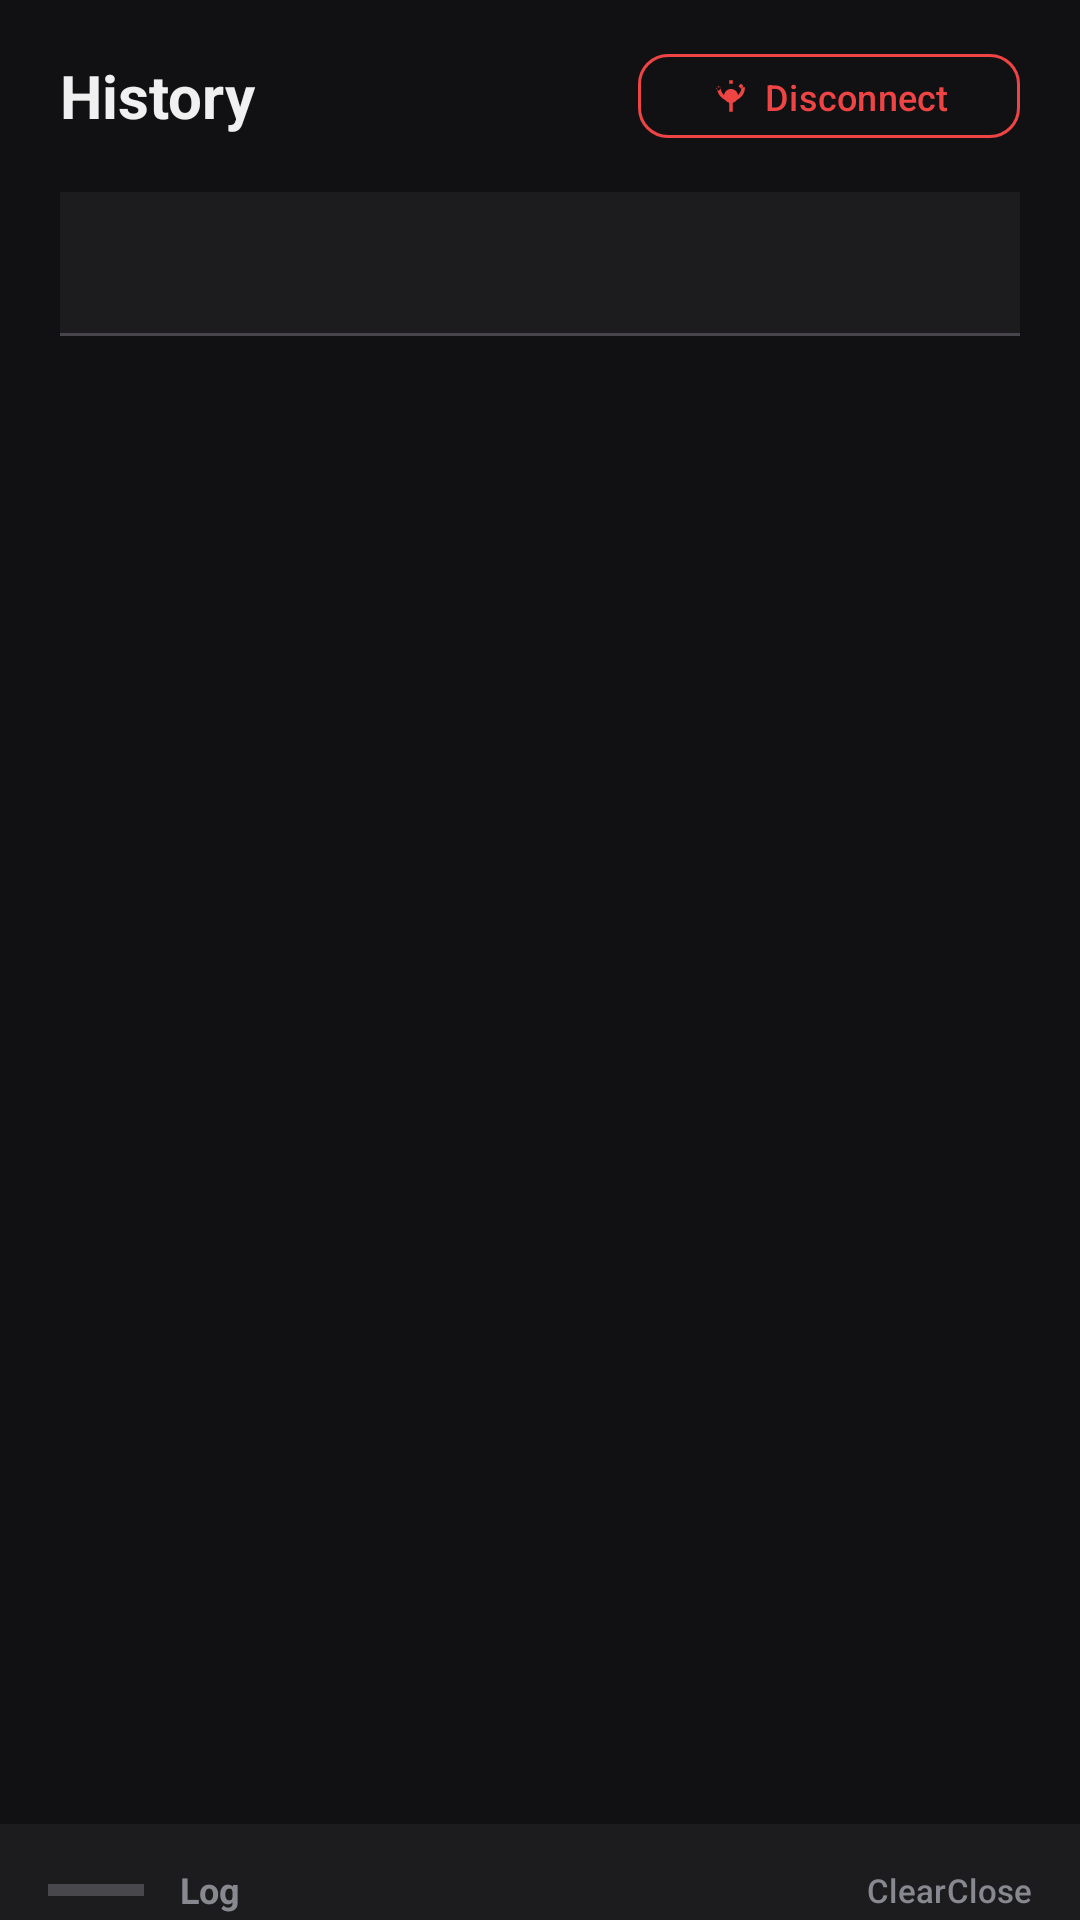

Reconstruct the res/layout file that produces this screen, plus the resources it refers to.
<!-- AndroidManifest.xml: application theme Theme.NotifSync -->
<!-- res/layout/fragment_receiver.xml -->
<?xml version="1.0" encoding="utf-8"?>
<androidx.coordinatorlayout.widget.CoordinatorLayout
    xmlns:android="http://schemas.android.com/apk/res/android"
    xmlns:app="http://schemas.android.com/apk/res-auto"
    android:layout_width="match_parent"
    android:layout_height="match_parent"
    android:background="@color/bg">

    <LinearLayout
        android:layout_width="match_parent"
        android:layout_height="match_parent"
        android:orientation="vertical">

        <LinearLayout
            android:layout_width="match_parent"
            android:layout_height="wrap_content"
            android:orientation="horizontal"
            android:gravity="center_vertical"
            android:paddingHorizontal="20dp"
            android:paddingVertical="14dp">

            <TextView
                android:layout_width="0dp"
                android:layout_height="wrap_content"
                android:layout_weight="1"
                android:text="@string/history"
                android:textColor="@color/text_primary"
                android:textSize="20sp"
                android:textStyle="bold" />

            <TextView
                android:id="@+id/tvFromIp"
                android:layout_width="wrap_content"
                android:layout_height="wrap_content"
                android:textColor="@color/text_secondary"
                android:textSize="12sp"
                android:layout_marginEnd="8dp" />

            <com.google.android.material.button.MaterialButton
                android:id="@+id/btnDisconnect"
                style="@style/Widget.Material3.Button.OutlinedButton"
                android:layout_width="wrap_content"
                android:layout_height="36dp"
                android:text="@string/disconnect"
                android:textColor="@color/red"
                android:textSize="12sp"
                app:strokeColor="@color/red"
                app:cornerRadius="10dp"
                app:icon="@drawable/ic_disconnect"
                app:iconSize="14dp"
                app:iconTint="@color/red" />

        </LinearLayout>

        <com.google.android.material.tabs.TabLayout
            android:id="@+id/tabLayout"
            style="@style/Widget.NotifSync.TabLayout"
            android:layout_width="match_parent"
            android:layout_height="wrap_content"
            android:layout_marginHorizontal="20dp"
            android:layout_marginBottom="8dp" />

        <androidx.viewpager2.widget.ViewPager2
            android:id="@+id/viewPager"
            android:layout_width="match_parent"
            android:layout_height="0dp"
            android:layout_weight="1" />

    </LinearLayout>

    
    <include
        android:id="@+id/logSheet"
        layout="@layout/bottom_sheet_log" />

</androidx.coordinatorlayout.widget.CoordinatorLayout>
<!-- res/layout/bottom_sheet_log.xml (included above) -->
<?xml version="1.0" encoding="utf-8"?>
<LinearLayout xmlns:android="http://schemas.android.com/apk/res/android"
    xmlns:app="http://schemas.android.com/apk/res-auto"
    android:layout_width="match_parent"
    android:layout_height="match_parent"
    android:orientation="vertical"
    android:background="@color/surface"
    app:behavior_peekHeight="32dp"
    app:layout_behavior="com.google.android.material.bottomsheet.BottomSheetBehavior">

    
    <LinearLayout
        android:layout_width="match_parent"
        android:layout_height="wrap_content"
        android:orientation="horizontal"
        android:gravity="center_vertical"
        android:paddingHorizontal="16dp"
        android:paddingVertical="6dp">

        <View
            android:layout_width="32dp"
            android:layout_height="4dp"
            android:background="@color/text_secondary"
            android:layout_marginEnd="12dp"
            android:alpha="0.4" />

        <TextView
            android:layout_width="0dp"
            android:layout_height="wrap_content"
            android:layout_weight="1"
            android:text="Log"
            android:textColor="@color/text_secondary"
            android:textSize="12sp"
            android:textStyle="bold" />

        <com.google.android.material.button.MaterialButton
            android:id="@+id/btnClearLog"
            style="@style/Widget.Material3.Button.TextButton"
            android:layout_width="wrap_content"
            android:layout_height="32dp"
            android:minWidth="0dp"
            android:padding="0dp"
            android:text="Clear"
            android:textColor="@color/text_secondary"
            android:textSize="11sp" />

        <com.google.android.material.button.MaterialButton
            android:id="@+id/btnCloseLog"
            style="@style/Widget.Material3.Button.TextButton"
            android:layout_width="wrap_content"
            android:layout_height="32dp"
            android:minWidth="0dp"
            android:padding="0dp"
            android:text="Close"
            android:textColor="@color/text_secondary"
            android:textSize="11sp" />

    </LinearLayout>

    <View
        android:layout_width="match_parent"
        android:layout_height="1dp"
        android:background="@color/divider" />

    
    <ScrollView
        android:layout_width="match_parent"
        android:layout_height="0dp"
        android:layout_weight="1"
        android:fillViewport="true"
        android:scrollbars="vertical">

        <TextView
            android:id="@+id/tvLog"
            android:layout_width="match_parent"
            android:layout_height="wrap_content"
            android:padding="12dp"
            android:fontFamily="monospace"
            android:textSize="10sp"
            android:textColor="@color/text_secondary"
            android:textIsSelectable="true"
            android:lineSpacingExtra="2dp" />

    </ScrollView>

</LinearLayout>
<!-- resources referenced by this layout -->
<resources>
  <color name="bg">#111114</color>
  <color name="divider">#14FFFFFF</color>
  <color name="red">#ef4444</color>
  <color name="surface">#1C1C1F</color>
  <color name="text_primary">#F0F0F0</color>
  <color name="text_secondary">#888890</color>
  <!-- drawable ic_disconnect (drawable) -->
  <vector xmlns:android="http://schemas.android.com/apk/res/android"
      android:width="24dp"
      android:height="24dp"
      android:viewportWidth="24"
      android:viewportHeight="24">
      <path
          android:fillColor="@android:color/white"
          android:pathData="M13,3v2h-2V3h2zM17.71,7.71l1.41,-1.41 -1.41,-1.41 -1.42,1.41 1.42,1.41zM6.29,7.71L4.88,6.3 3.46,7.71l1.42,1.41 1.41,-1.41zM12,16c-2.21,0 -4,-1.79 -4,-4s1.79,-4 4,-4 4,1.79 4,4 -1.79,4 -4,4zM11,14.93c-3.94,-0.49 -7,-3.85 -7,-7.93h2c0,3.31 2.69,6 6,6s6,-2.69 6,-6h2c0,4.08 -3.06,7.44 -7,7.93V21h-2v-6.07z"/>
  </vector>
  <string name="disconnect">Disconnect</string>
  <string name="history">History</string>
  <style name="Widget.NotifSync.TabLayout" parent="Widget.Material3.TabLayout">
          <item name="tabBackground">@color/surface2</item>
          <item name="tabRippleColor">@android:color/transparent</item>
          <item name="tabMode">fixed</item>
          <item name="tabGravity">fill</item>
          <item name="tabIndicator">@null</item>
          <item name="tabTextAppearance">@style/TabTextStyle</item>
      </style>
  <style name="Theme.NotifSync" parent="Theme.Material3.Dark.NoActionBar">
          <item name="colorPrimary">@color/green</item>
          <item name="colorPrimaryContainer">@color/green_dim</item>
          <item name="colorOnPrimary">@color/bg</item>
          <item name="colorSecondary">@color/blue</item>
          <item name="colorSecondaryContainer">@color/blue_dim</item>
          <item name="android:colorBackground">@color/bg</item>
          <item name="colorSurface">@color/surface</item>
          <item name="colorSurfaceVariant">@color/surface2</item>
          <item name="colorOnSurface">@color/text_primary</item>
          <item name="colorOnSurfaceVariant">@color/text_secondary</item>
          <item name="colorError">@color/red</item>
          <item name="colorErrorContainer">@color/red_dim</item>
          <item name="android:statusBarColor">@color/bg</item>
          <item name="android:navigationBarColor">@color/bg</item>
          <item name="android:windowBackground">@color/bg</item>
      </style>
  <color name="surface2">#252528</color>
  <style name="TabTextStyle" parent="TextAppearance.Material3.LabelLarge">
          <item name="android:textColor">@color/text_secondary</item>
          <item name="android:textSize">13sp</item>
          <item name="android:textStyle">bold</item>
      </style>
  <color name="green">#22c55e</color>
  <color name="green_dim">#262217</color>
  <color name="blue">#3b82f6</color>
  <color name="blue_dim">#1A3B82F6</color>
  <color name="red_dim">#1AEF4444</color>
</resources>
